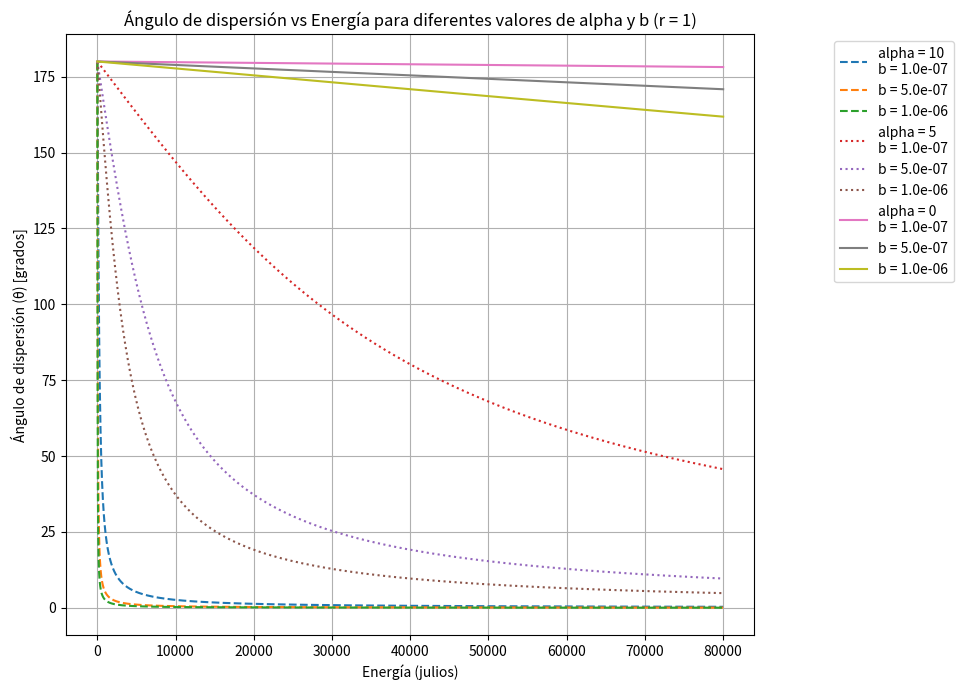
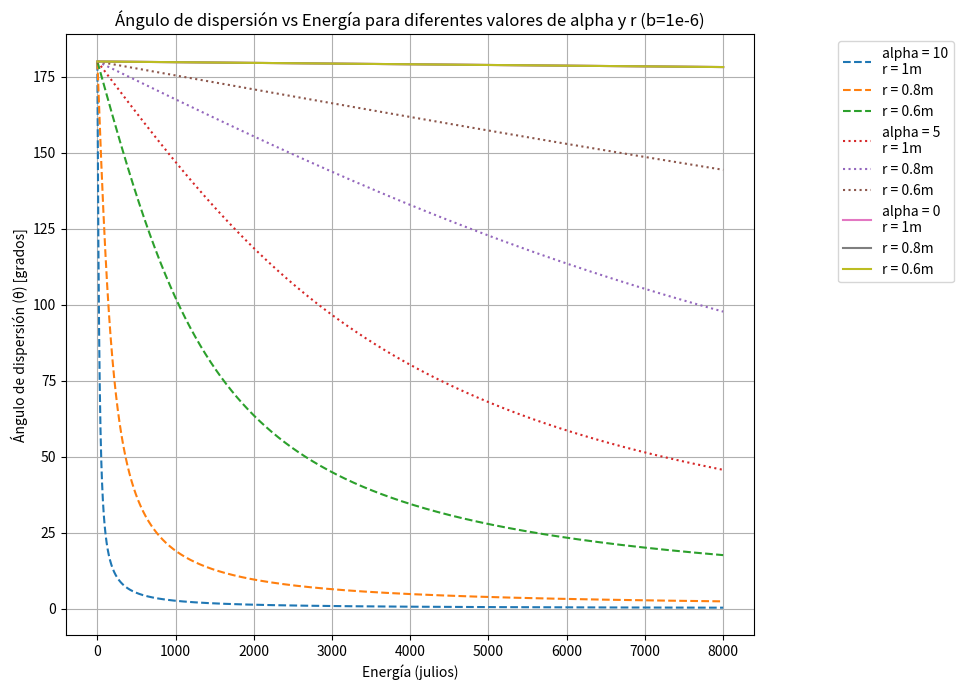
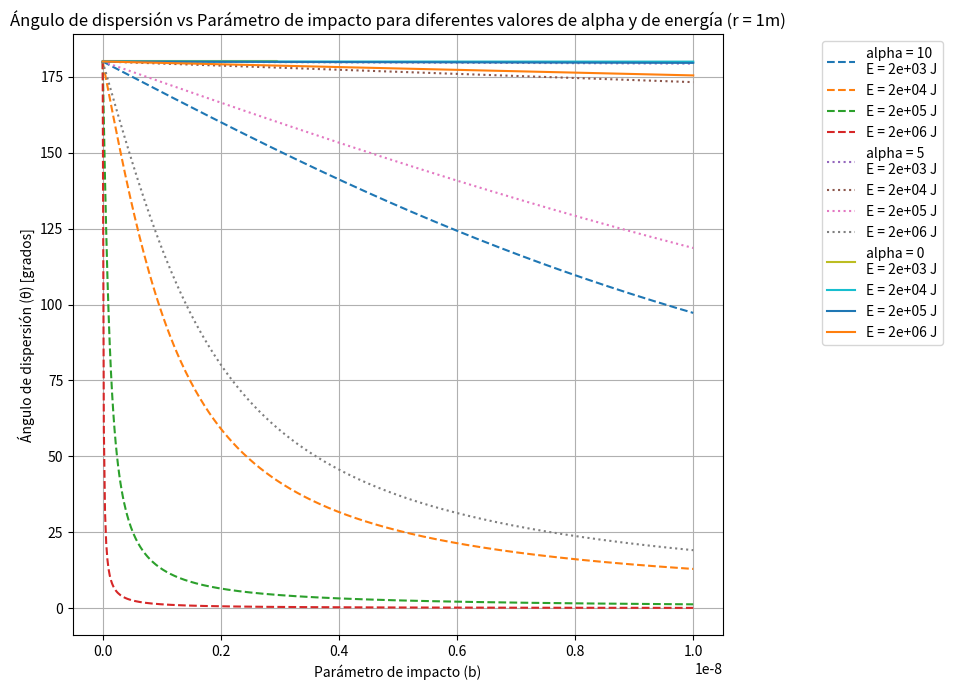
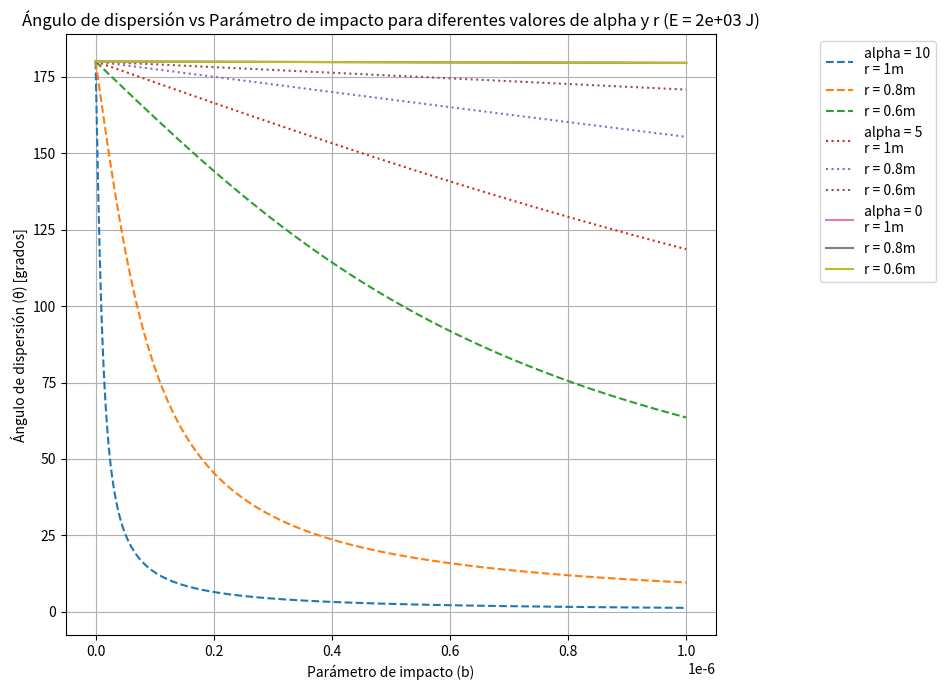
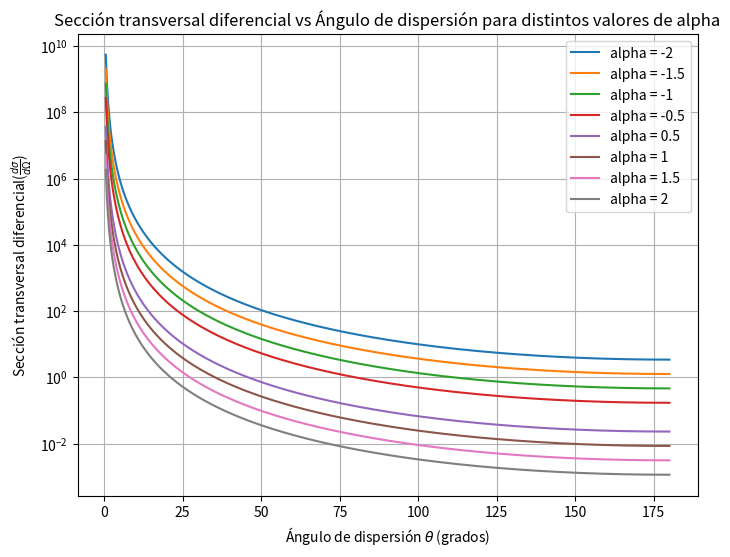

Source code (Python) for these figures, in order:
# -*- coding: utf-8 -*-
"""Finales.ipynb

Automatically generated by Colab.

Original file is located at
    https://colab.research.google.com/<link-removed>
"""

import numpy as np
import matplotlib.pyplot as plt
import math

# Definir parámetros constantes
K = 1        # Constante que está en el documento
r = 1        # Distancia r

b_values = [0.0000001, 0.0000005, 0.000001]  # Distintos valores del parámetro de impacto
alpha_values = [10, 5, 0]  # Tres valores diferentes de alpha
alpha_labels = ['alpha = 10', 'alpha = 5', 'alpha = 0']  # Etiquetas para alpha

# Definir un rango de energías
E = np.linspace(0.1, 80000, 5000)  # Energía de 0.1 a 10000

# Función para el ángulo de dispersión
def theta_dispersion(E, b, K, alpha, r):
    return 2 * ((np.pi / 2) - np.arctan((2 * b * E) / (K * np.exp(-alpha * r))))

# Estilos de línea para cada valor de alpha
line_styles = {
    10: 'dashed',    # Punteada para alpha = 10
    5: 'dotted',     # Círculos para alpha = 5
    0: '-'           # Línea continua para alpha = 0
}

# Graficar
plt.figure(figsize=(10, 7))

# Variable para rastrear si hemos agregado la etiqueta de alpha
first_alpha = True

# Iterar sobre los diferentes valores de alpha y graficar para cada uno
for alpha in alpha_values:
    # Agregar una etiqueta solo para el primer valor de b con alpha correspondiente
    for idx, b in enumerate(b_values):
        theta = theta_dispersion(E, b, K, alpha, r)
        # Añadir el valor de alpha como primera etiqueta del grupo y luego los valores de b
        if idx == 0:
            label = f'{alpha_labels[alpha_values.index(alpha)]}\nb = {b:.1e}'
        else:
            label = f'b = {b:.1e}'
        plt.plot(E, np.degrees(theta), label=label, linestyle=line_styles[alpha])  # Aplicar estilo de línea

# Etiquetas y título
plt.xlabel('Energía (julios)')
plt.ylabel('Ángulo de dispersión (θ) [grados]')
plt.title(f'Ángulo de dispersión vs Energía para diferentes valores de alpha y b (r = {r})')

# Ajustar la leyenda para que muestre los valores como lista bajo cada alpha
plt.legend(loc='upper right', bbox_to_anchor=(1.3, 1))
plt.grid(True)

# Mostrar gráfica
plt.tight_layout()
plt.show()

import numpy as np
import matplotlib.pyplot as plt
import math

# Definir parámetros constantes
K = 1        # Constante que está en el documento
b_value = 0.000001  # Valor fijo del parámetro de impacto
r_values = [1, 0.8, 0.6]  # Distintos valores de r
alpha_values = [10, 5, 0]  # Tres valores diferentes de alpha
alpha_labels = ['alpha = 10', 'alpha = 5', 'alpha = 0']  # Etiquetas para alpha

# Definir un rango de energías
E = np.linspace(0.1, 8000, 5000)  # Energía de 0.1 a 10000

# Función para el ángulo de dispersión
def theta_dispersion(E, b, K, alpha, r):
    return 2 * ((np.pi / 2) - np.arctan((2 * b * E) / (K * np.exp(-alpha * r))))

# Estilos de línea para cada valor de alpha
line_styles = {
    10: 'dashed',    # Punteada para alpha = 10
    5: 'dotted',     # Círculos para alpha = 5
    0: '-'           # Línea continua para alpha = 0
}

# Graficar
plt.figure(figsize=(10, 7))

# Iterar sobre los diferentes valores de alpha y graficar para cada uno
for alpha in alpha_values:
    for idx, r in enumerate(r_values):
        theta = theta_dispersion(E, b_value, K, alpha, r)
        # Añadir el valor de alpha en la primera línea y los valores de r en las siguientes
        if idx == 0:
            label = f'{alpha_labels[alpha_values.index(alpha)]}\nr = {r}m'
        else:
            label = f'r = {r}m'
        plt.plot(E, np.degrees(theta), label=label, linestyle=line_styles[alpha])  # Aplicar estilo de línea

# Etiquetas y título
plt.xlabel('Energía (julios)')
plt.ylabel('Ángulo de dispersión (θ) [grados]')
plt.title('Ángulo de dispersión vs Energía para diferentes valores de alpha y r (b=1e-6)')

# Ajustar la leyenda para que muestre los valores como lista bajo cada alpha
plt.legend(loc='upper right', bbox_to_anchor=(1.3, 1))
plt.grid(True)

# Mostrar gráfica
plt.tight_layout()
plt.show()

"""#Aca otras cosas mi gente"""

import numpy as np
import matplotlib.pyplot as plt

# Definir parámetros constantes
K = 1  # Constante que está en el documento
r = 1  # Distancia r fija

E_values = [2000, 20000, 200000, 2000000]  # Distintos valores de energía
alpha_values = [10, 5, 0]  # Tres valores de alpha

# Definir un rango para el parámetro de impacto
b = np.linspace(0.0000000000000001, 0.00000001, 500)  # Valores de b entre 0.1 y 5

# Función para el ángulo de dispersión
def theta_dispersion(E, b, K, alpha, r):
    return 2 * ((np.pi / 2) - np.arctan((2*b*E)/(K * np.exp(-alpha * r))))

# Estilos de línea para cada valor de alpha
line_styles = {
    10: 'dashed',    # Punteada para alpha = 10
    5: 'dotted',     # Círculos para alpha = 5
    0: '-'           # Línea continua para alpha = 0
}

# Graficar
plt.figure(figsize=(10, 7))

# Iterar sobre los diferentes valores de alpha
for alpha in alpha_values:
    # Graficar para diferentes valores de E con notación científica
    for idx, E in enumerate(E_values):
        theta = theta_dispersion(E, b, K, alpha, r)
        # Añadir el valor de alpha en la primera línea y los valores de E en las siguientes
        if idx == 0:
            label = f'alpha = {alpha}\nE = {E:.0e} J'
        else:
            label = f'E = {E:.0e} J'
        plt.plot(b, np.degrees(theta), label=label, linestyle=line_styles[alpha])  # Aplicar estilo de línea

# Etiquetas y título
plt.xlabel('Parámetro de impacto (b)')
plt.ylabel('Ángulo de dispersión (θ) [grados]')
plt.title('Ángulo de dispersión vs Parámetro de impacto para diferentes valores de alpha y de energía (r = 1m)')

# Formatear solo el eje x en notación científica
plt.ticklabel_format(style='sci', axis='x', scilimits=(0, 0))

# Asegurarse de que el eje y no tenga notación científica (grados normales)
plt.gca().get_yaxis().get_major_formatter().set_useOffset(False)
plt.gca().get_yaxis().get_major_formatter().set_scientific(False)

# Ajustar la leyenda para que muestre los valores como lista bajo cada alpha
plt.legend(loc='upper right', bbox_to_anchor=(1.35, 1))
plt.grid(True)

# Mostrar gráfica
plt.tight_layout()
plt.show()

import numpy as np
import matplotlib.pyplot as plt

# Definir parámetros constantes
K = 1  # Constante que está en el documento
E = 2000  # Energía fija
r_values = [1, 0.8, 0.6]  # Distintos valores de r
alpha_values = [10, 5, 0]  # Tres valores de alpha

# Definir un rango para el parámetro de impacto
b = np.linspace(0.000000000001, 0.000001, 10000)  # Valores de b entre 1e-17 y 1e-8

# Función para el ángulo de dispersión
def theta_dispersion(E, b, K, alpha, r):
    return 2 * ((np.pi / 2) - np.arctan((2 * b * E) / (K * np.exp(-alpha * r))))

# Estilos de línea para cada valor de alpha
line_styles = {
    10: 'dashed',    # Punteada para alpha = 10
    5: 'dotted',     # Círculos para alpha = 5
    0: '-'           # Línea continua para alpha = 0
}

# Graficar
plt.figure(figsize=(10, 7))

# Iterar sobre los diferentes valores de alpha
for alpha in alpha_values:
    # Graficar para diferentes valores de r
    for idx, r in enumerate(r_values):
        theta = theta_dispersion(E, b, K, alpha, r)
        # Añadir el valor de alpha en la primera línea y los valores de r en las siguientes
        if idx == 0:
            label = f'alpha = {alpha}\nr = {r}m'
        else:
            label = f'r = {r}m'
        plt.plot(b, np.degrees(theta), label=label, linestyle=line_styles[alpha])  # Convertir a grados y aplicar estilo de línea

# Etiquetas y título
plt.xlabel('Parámetro de impacto (b)')
plt.ylabel('Ángulo de dispersión (θ) [grados]')
plt.title(f'Ángulo de dispersión vs Parámetro de impacto para diferentes valores de alpha y r (E = {E:.0e} J)')

# Formatear solo el eje x en notación científica
plt.ticklabel_format(style='sci', axis='x', scilimits=(0, 0))

# Asegurarse de que el eje y no tenga notación científica (grados normales)
plt.gca().get_yaxis().get_major_formatter().set_useOffset(False)
plt.gca().get_yaxis().get_major_formatter().set_scientific(False)

# Ajustar la leyenda para que muestre los valores como lista bajo cada alpha
plt.legend(loc='upper right', bbox_to_anchor=(1.35, 1))
plt.grid(True)

# Mostrar gráfica
plt.tight_layout()
plt.show()

import numpy as np
import matplotlib.pyplot as plt

# parámetros y el rango de ángulos
E = 1  # Energía de la partícula
k = 1  # cte coulomb
r = 1  # Radio
theta = np.linspace(0.01, np.pi, 500)  # Ángulo de dispersión (0 a pi, evitando cero)

# Función para la sección transversal diferencial
def seccion_transversal(theta, alpha):
    sin_term = np.sin(theta / 2)**4
    exp_term = np.exp(-2 * alpha * r)
    prefactor = (k / (4 * E))**2
    return prefactor * exp_term / sin_term

# Valores de alpha a graficar
alpha_values = [-2, -1.5, -1, -0.5, 0.5, 1, 1.5, 2]

#Sección transversal diferencial vs el ángulo de apantallamiento para varios valores de alpha
plt.figure(figsize=(8, 6))

for alpha in alpha_values:
    sigma = seccion_transversal(theta, alpha)
    plt.plot(np.degrees(theta), sigma, label=f'alpha = {alpha}')

# Ajustes del gráfico
plt.yscale('log')  # Escala logarítmica en el eje Y
plt.xlabel(r'Ángulo de dispersión $\theta$ (grados)')
plt.ylabel(r'Sección transversal diferencial($\frac{d\sigma}{d\Omega}$) ')
plt.title('Sección transversal diferencial vs Ángulo de dispersión para distintos valores de alpha')
plt.legend()
plt.grid(True)
plt.show()

